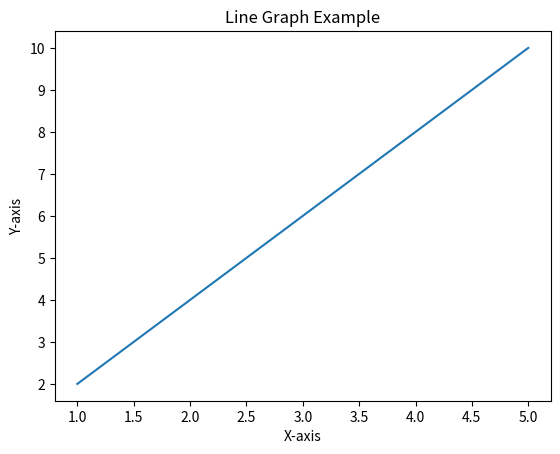

Here is the Python script that generated this plot:
# Single line graph

import matplotlib.pyplot as plt

# Data for the line graph
x = [1, 2, 3, 4, 5]
y = [2, 4, 6, 8, 10]

# Create the line graph
plt.plot(x, y)

# Add title and labels
plt.title('Line Graph Example')
plt.xlabel('X-axis')
plt.ylabel('Y-axis')

# Display the graph
plt.show()
